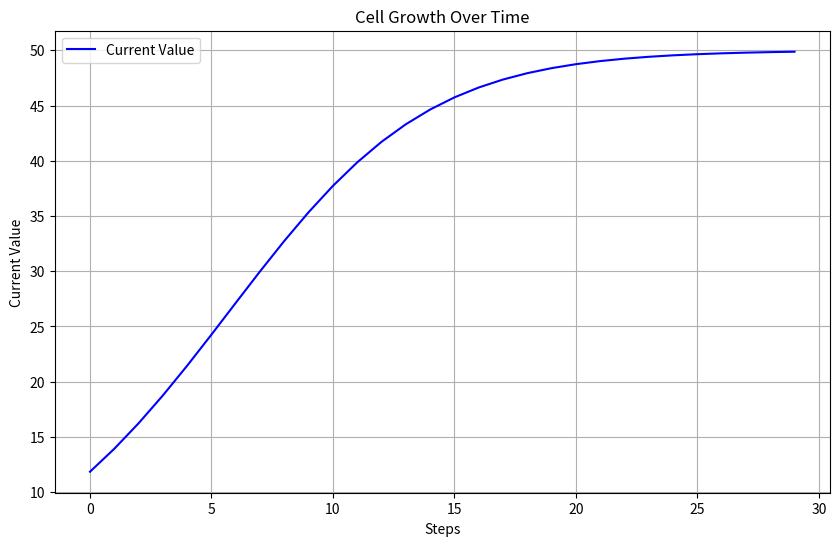

Generate this figure with matplotlib:
import numpy as np
from typing import Union, Callable, Tuple

class Base:
    def __init__(self):
        self.formulas = {}  # 存储公式的字典
        self.formula_id_counter = 0  # 用于分配唯一公式ID

    def register_formula(self, *args: Union[float, int, Callable, Tuple[Callable, ...]]) -> int:
        """
        注册一个公式并返回公式的唯一标识符。
        
        参数：
        *args：包含系数、函数或函数元组的参数。
        - float 或 int 类型将作为系数
        - callable 将直接作为公式中的函数
        - 元组形式 (callable, *args) 中，第一个元素是函数，剩下是函数参数

        返回：
        int：该公式的唯一标识符
        """
        formula_id = self.formula_id_counter  # 分配公式ID
        self.formulas[formula_id] = args  # 保存公式参数
        self.formula_id_counter += 1
        return formula_id  # 返回唯一标识符

    def evaluate_formula(self, formula_id: int) -> float:
        """
        根据公式ID计算公式结果。
        
        参数：
        formula_id：要计算的公式的标识符。
        
        返回：
        float：计算得到的结果
        """
        if formula_id not in self.formulas:
            raise ValueError(f"Formula ID {formula_id} not registered.")

        result = 1.0  # 初始结果设为1，便于后续乘法计算
        for element in self.formulas[formula_id]:
            if isinstance(element, (float, int)):
                # 如果是数字，直接作为系数
                result *= element
            elif callable(element):
                # 如果是函数且没有额外参数，直接调用
                result *= element()
            elif isinstance(element, tuple) and callable(element[0]):
                # 如果是元组且第一个是函数，则把元组的其余部分作为参数传入
                func, *params = element
                result *= func(*params)
            else:
                raise TypeError(f"Unsupported formula element type: {type(element)}")
        
        return result


class Living(Base):
    def __init__(self, initial_value, delta:float=0, balance_value=0):
        super().__init__()
        self.delta = delta
        self.initial_value = initial_value
        self.current_value = initial_value
        self.balance_value = balance_value
        self.natural_decay_info = {}
        self.history = []  # 用于记录每次 step 后的 current_value
        self.operation = {}
    
    def balance_ratio(self, time_diff: int = 0) -> float:
        """
        计算当前值与平衡值之间的比率。
        
        参数：
        - time_diff: 当前时刻到历史时刻的差值，默认为 0，表示使用当前值。
        
        返回：
        - float: 当前值与平衡值之间的比率。
        """
        # 如果 time_diff 为 0，则使用当前值
        if time_diff == 0:
            current_value = self.current_value
        else:
            # 否则使用历史值
            current_value = self.get_value(time_diff)

        if self.balance_value == 0:
            raise ValueError("balance_value 不能为零")

        # 计算平衡比率
        return 1 - current_value / self.balance_value

    def get_value(self, time_diff: int=1):
        """
        返回从当前时刻回溯 time_diff 个时间步的单一值。
        
        参数：
        - time_diff: 当前时刻到历史时刻的差值，必须为正整数。
        
        返回：
        - float: `history` 列表中的指定值。
        """
        if time_diff <= 0:
            return self.current_value
            # raise ValueError("time_diff 必须为正整数")
        if time_diff > len(self.history):
            return self.current_value
            # raise ValueError("time_diff 超出历史记录的范围")

        # 返回指定时间步的单一历史值
        return self.history[-time_diff]
    
    def cell_adjustment_formula(self, operation: str, *args) -> int:
        """
        注册一个用于更改 current_value 的公式，指定加或减。

        参数：
        operation: 指定公式结果对 current_value 的影响，加 "add" 或减 "sub"。
        *args: 传入的参数将与 register_formula 方式相同。

        返回：
        int：该公式的唯一标识符
        """
        # 检查加减操作参数是否有效
        if operation not in {"add", "sub"}:
            raise ValueError("Operation must be 'add' or 'sub'")
        
        # 注册公式并保存带有操作符的公式
        formula_id = self.register_formula(*args)
        self.operation[formula_id] = operation
        return formula_id

    def natural_decay(self, decay_rate: float) -> int:
        """
        定义自然死亡率公式，其中包含 decay_rate 和 current_value。
        
        参数：
        decay_rate: 自然死亡率，表示每个时间步减少的细胞比例。
        
        返回：
        int：该公式的唯一标识符
        """
        # 公式的参数包含衰减率和当前细胞数量（作为一个函数）
        formula_id = self.register_formula(decay_rate, lambda: self.current_value)
        self.natural_decay_info[formula_id] = decay_rate
        return formula_id
    
    def register_balance_function(self, coefficient: float) -> int:
        """
        注册数量平衡函数，计算系数与平衡差距率的积。
        
        参数：
        - coefficient: 用于计算的系数。
        
        返回：
        - int: 注册的公式的唯一标识符。
        """
        # 定义公式为系数乘以当前的平衡差距率
        formula = lambda: coefficient * self.balance_ratio() * self.get_value()

        # 注册公式并返回唯一标识符
        return self.register_formula(formula)
    
    def clear_natural_decay(self):
        """
        清除所有注册的自然衰减公式。
        """
        # 清除 natural_decay_formulas 中的条目
        for formula_id in list(self.natural_decay_info.keys()):
            if formula_id in self.formulas:
                del self.formulas[formula_id]  # 从 formulas 中移除公式
            del self.natural_decay_info[formula_id]
    
    def step(self):
        """
        执行一步操作，将当前值添加到历史记录中。
        可以在此处执行其他计算和更新操作。
        """
        # 将 current_value 添加到历史记录中
        self.history.append(self.current_value)
        for f in self.formulas:
            result = self.evaluate_formula(f) * self.delta
            if f in self.natural_decay_info:
                self.current_value -= result
                continue
            operation = self.operation.get(f, 'add')
            if operation == 'add':
                self.current_value += result
            if operation == 'sub':
                self.current_value -= result


class Cell(Living):
    def __init__(self, initial_value, delta:float=0, balance_value=0):
        super().__init__(initial_value, delta, balance_value)


import numpy as np
import matplotlib.pyplot as plt

# 创建 Cell 实例
cell = Cell(initial_value=10, delta=0.01, balance_value=50)


# 注册平衡函数，使用平衡系数 2
balance_coefficient = 23
cell.register_balance_function(balance_coefficient)

# 记录每一步的 current_value
data = []

# 循环 300 次
for _ in range(30):
    cell.step()
    data.append(cell.current_value)

# 绘制结果
plt.figure(figsize=(10, 6))
plt.plot(data, label='Current Value', color='blue')
plt.title('Cell Growth Over Time')
plt.xlabel('Steps')
plt.ylabel('Current Value')
plt.grid(True)
plt.legend()
plt.show()